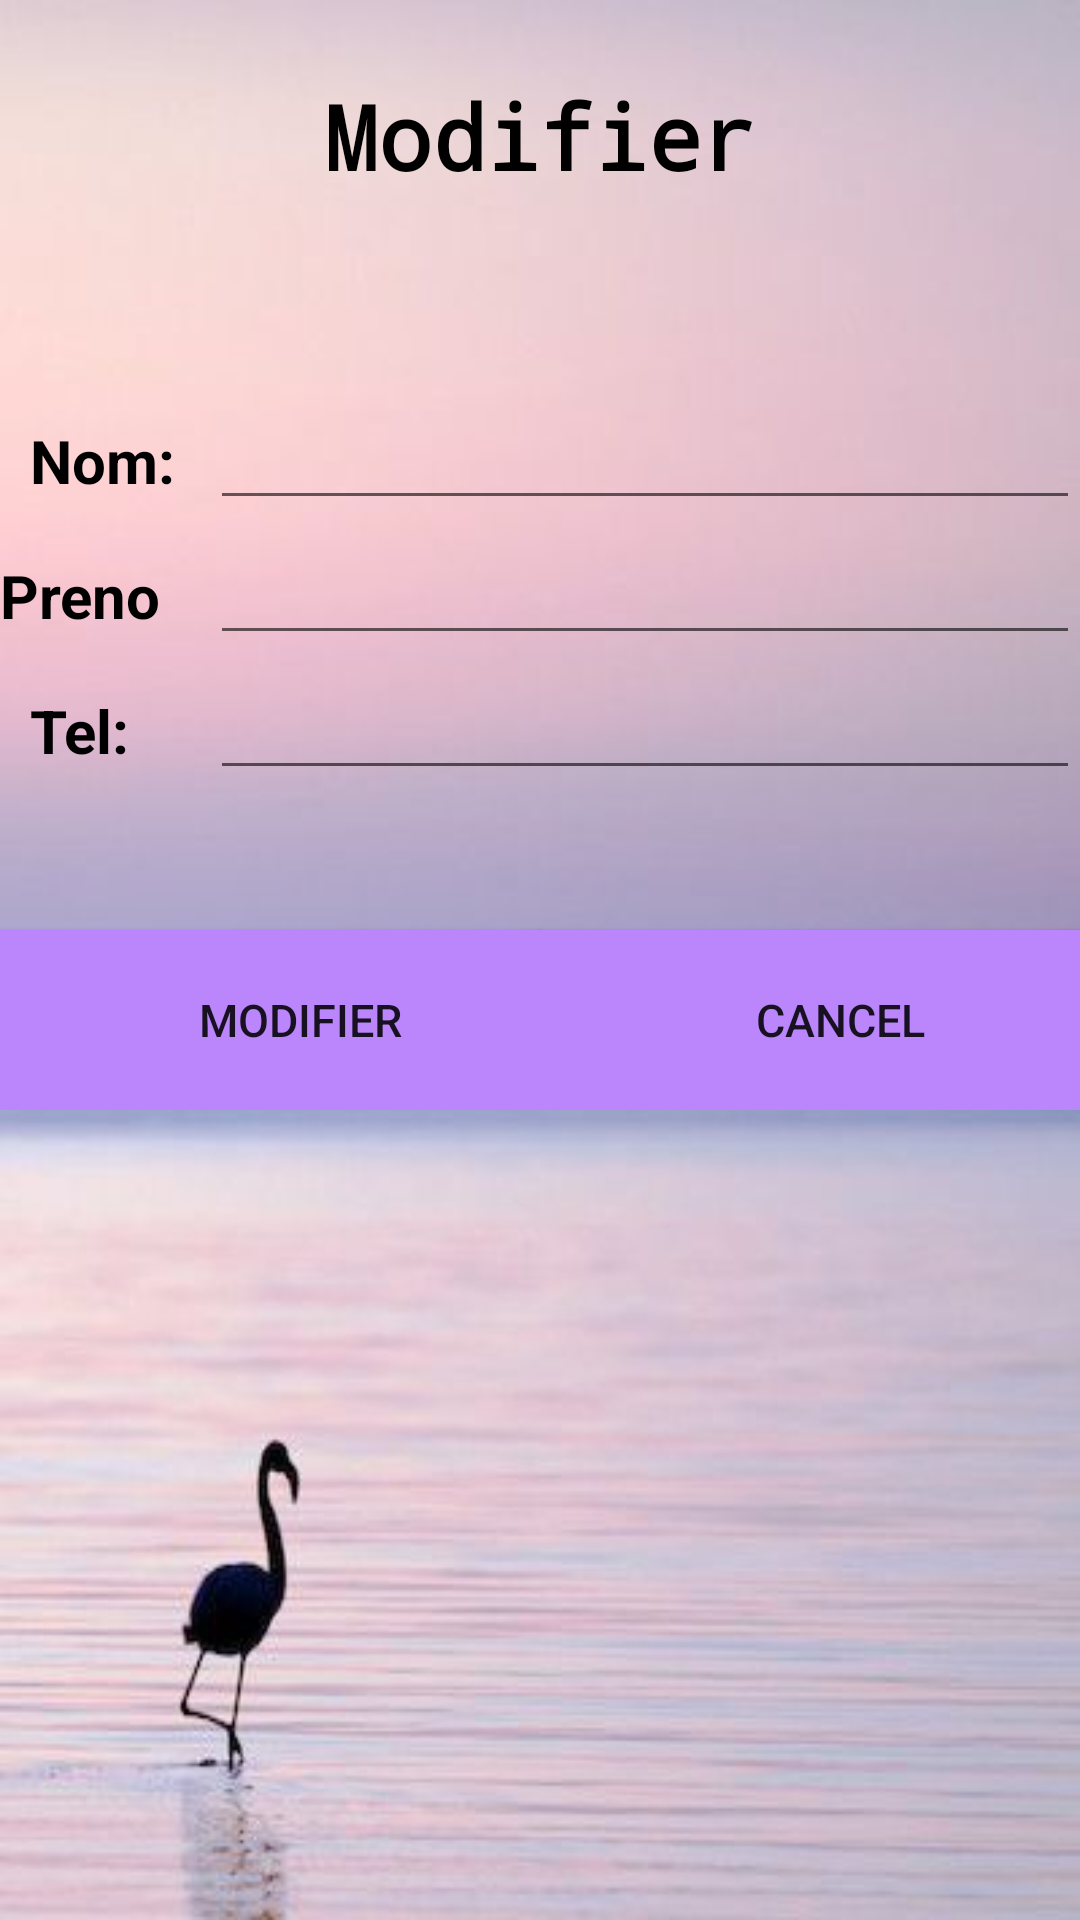

Reconstruct the res/layout file that produces this screen, plus the resources it refers to.
<!-- AndroidManifest.xml: application theme Theme.ProjetGestionContact -->
<!-- res/layout/activity_edit.xml -->
<?xml version="1.0" encoding="utf-8"?>
<LinearLayout xmlns:android="http://schemas.android.com/apk/res/android"
    xmlns:app="http://schemas.android.com/apk/res-auto"
    xmlns:tools="http://schemas.android.com/tools"
    android:layout_width="match_parent"
    android:layout_height="match_parent"
    android:background="@drawable/imageback"
    android:orientation="vertical"
    tools:context=".Edit">

    <TextView
        style="@style/StyleH1"
        android:layout_width="match_parent"
        android:layout_height="125dp"
        android:paddingTop="25dp"
        android:text="Modifier"
        android:textColor="#000000" />

    <LinearLayout
        android:layout_width="wrap_content"
        android:layout_height="wrap_content"
        android:orientation="horizontal">

        <TextView
            android:id="@+id/tv_nom_edit"
            android:layout_width="130dp"
            android:layout_height="45dp"
            android:layout_weight="1"
            android:paddingTop="15dp"
            android:text="  Nom:"
            android:textColor="#000000"
            android:textSize="20dp"
            android:textStyle="bold" />

        <EditText
            android:id="@+id/ed_nom_edit"
            android:layout_width="350dp"
            android:layout_height="wrap_content"
            android:layout_weight="1"
            android:ems="10"
            android:inputType="textPersonName" />

    </LinearLayout>

    <LinearLayout
        android:layout_width="match_parent"
        android:layout_height="wrap_content"
        android:orientation="horizontal">

        <TextView
            android:id="@+id/tv_pass_main"
            android:layout_width="130dp"
            android:layout_height="45dp"
            android:layout_weight="1"
            android:paddingTop="15dp"
            android:text="Prenom:"
            android:textColor="#000000"
            android:textSize="20dp"
            android:textStyle="bold" />

        <EditText
            android:id="@+id/ed_prenom_edit"
            android:layout_width="350dp"
            android:layout_height="wrap_content"
            android:layout_weight="1"
            android:ems="10"
            android:inputType="textPersonName" />

    </LinearLayout>

    <LinearLayout
        android:layout_width="match_parent"
        android:layout_height="wrap_content"
        android:orientation="horizontal">

        <TextView
            android:id="@+id/tv_pass_main"
            android:layout_width="130dp"
            android:layout_height="45dp"
            android:layout_weight="1"
            android:paddingTop="15dp"
            android:text="  Tel:"
            android:textColor="#000000"
            android:textSize="20dp"
            android:textStyle="bold" />

        <EditText
            android:id="@+id/ed_tel_edit"
            android:layout_width="350dp"
            android:layout_height="wrap_content"
            android:layout_weight="1"
            android:ems="10"
            android:inputType="textPersonName" />

    </LinearLayout>

    <LinearLayout
        android:layout_width="match_parent"
        android:layout_height="wrap_content"
        android:orientation="horizontal">

        <Button
            android:id="@+id/bt_modifier_modifier"
            style="@style/styleButton"
            android:layout_width="5dp"
            android:layout_height="60dp"
            android:layout_marginTop="50dp"
            android:layout_weight="1"
            android:background="@color/purple_200"
            android:paddingLeft="20dp"
            android:text="Modifier"
            android:textSize="15dp"
            app:iconTint="#0C0C0C"
            app:strokeColor="#070707" />

        <Button
            android:id="@+id/btn_cancel_modifier"
            android:layout_width="5dp"
            android:layout_height="60dp"
            android:layout_marginTop="50dp"
            android:layout_weight="1"
            android:background="@color/purple_200"
            android:paddingLeft="20dp"
            android:text="Cancel"
            android:textSize="15dp" />
    </LinearLayout>

</LinearLayout>
<!-- resources referenced by this layout -->
<resources>
  <!-- drawable imageback: jpg bitmap (drawable, 14462 bytes) -->
  <style name="StyleH1">
          <item name="android:layout_width">match_parent</item>
          <item name="android:layout_height">80dp</item>
          <item name="android:fontFamily">monospace</item>
          <item name="android:paddingTop">15dp</item>
          <item name="android:textAlignment">center</item>
          <item name="android:textColor">#E8D105</item>
          <item name="android:textSize">30dp</item>
          <item name="android:textStyle">bold</item>
      </style>
  <style name="styleButton">
          <item name="android:layout_width">5dp</item>
          <item name="android:layout_height">60dp</item>
          <item name="android:layout_marginTop">50dp</item>
          <item name="android:layout_weight">1</item>
          <item name="android:background">#1C1C1C</item>
          <item name="android:paddingLeft">20dp</item>
          <item name="android:textSize">15dp</item>
      </style>
  <style name="Theme.ProjetGestionContact" parent="Theme.Design.Light.NoActionBar">
          
          <item name="colorPrimary">@color/purple_500</item>
          <item name="colorPrimaryVariant">@color/purple_700</item>
          <item name="colorOnPrimary">@color/white</item>
          
          <item name="colorSecondary">@color/teal_200</item>
          <item name="colorSecondaryVariant">@color/teal_700</item>
          <item name="colorOnSecondary">@color/black</item>
          
          <item name="android:statusBarColor">?attr/colorPrimaryVariant</item>
          
      </style>
  <!-- not gathered from this repository: default colours our renderer supplied (Android Studio template values) -->
  <color name="purple_200">#FFBB86FC</color>
  <color name="purple_500">#FF6200EE</color>
  <color name="purple_700">#FF3700B3</color>
  <color name="teal_200">#FF03DAC5</color>
  <color name="teal_700">#FF018786</color>
  <color name="black">#FF000000</color>
  <color name="white">#FFFFFFFF</color>
</resources>
